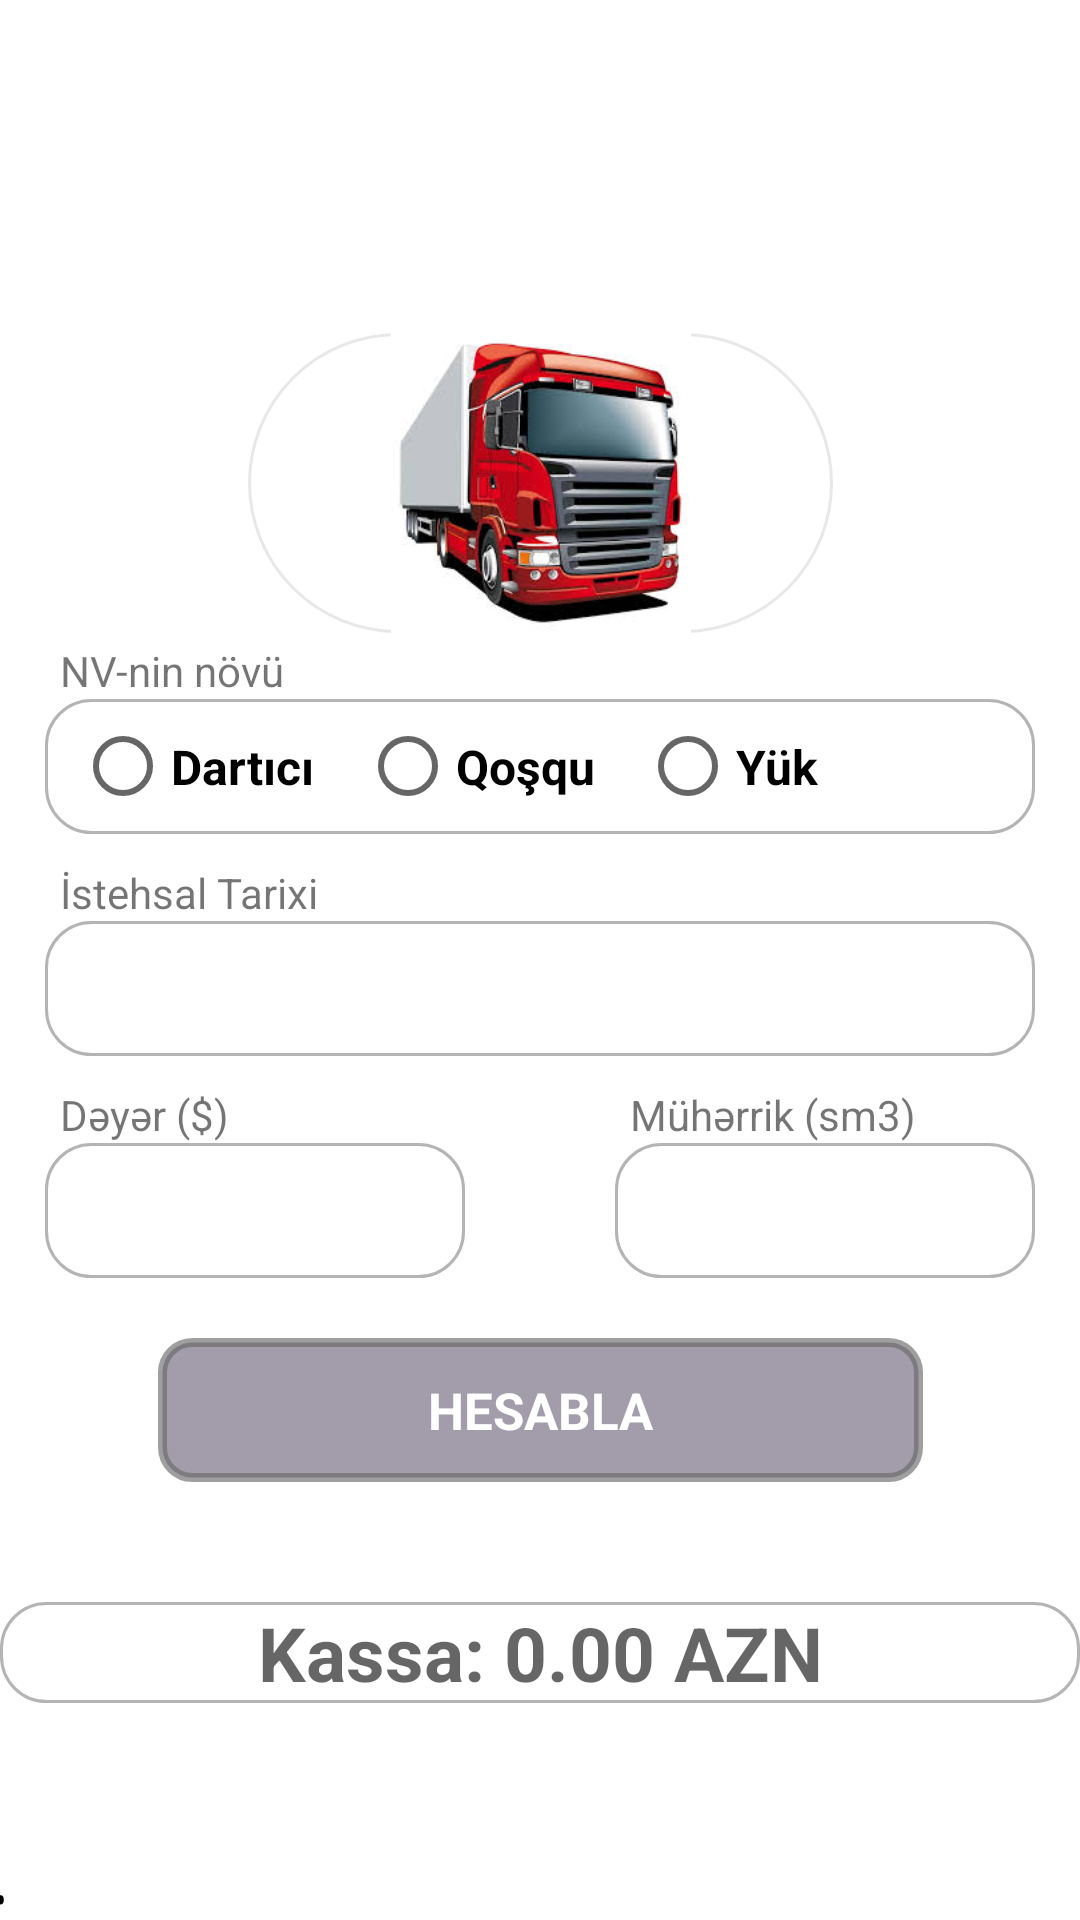

Here is an Android app screen rendered from its layout file. Give the layout XML and the strings, colors and styles it references.
<!-- AndroidManifest.xml: application theme Theme.GloBroker -->
<!-- res/layout/fragment_yuk_avtomobili.xml -->
<?xml version="1.0" encoding="utf-8"?>
<androidx.constraintlayout.widget.ConstraintLayout xmlns:android="http://schemas.android.com/apk/res/android"
    xmlns:app="http://schemas.android.com/apk/res-auto"
    xmlns:tools="http://schemas.android.com/tools"
    android:layout_width="match_parent"
    android:layout_height="match_parent"
    android:background="@drawable/white_bacground"
    tools:context=".YukAvtomobiliFragment">

    <ScrollView
        android:layout_width="match_parent"
        android:layout_height="match_parent">

        <androidx.constraintlayout.widget.ConstraintLayout
            android:layout_width="match_parent"
            android:layout_height="match_parent">


            <RadioGroup
                android:id="@+id/radioGroupId"
                android:layout_width="match_parent"
                android:layout_height="45dp"
                android:layout_marginStart="15dp"
                android:layout_marginEnd="15dp"
                android:background="@drawable/textview_cercive"
                android:gravity="start"
                android:orientation="horizontal"
                app:layout_constraintEnd_toEndOf="parent"
                app:layout_constraintHorizontal_bias="1.0"
                app:layout_constraintStart_toStartOf="parent"
                app:layout_constraintTop_toBottomOf="@+id/nvTipiTextView">

                <RadioButton
                    android:id="@+id/dartici"
                    android:layout_width="wrap_content"
                    android:layout_height="wrap_content"
                    android:layout_marginStart="10dp"
                    android:text="Dartıcı"
                    android:textColor="@color/black"
                    android:textSize="16sp"
                    android:textStyle="bold"
                    tools:ignore="TouchTargetSizeCheck" />

                <RadioButton
                    android:id="@+id/qoshqu"
                    android:layout_width="wrap_content"
                    android:layout_height="wrap_content"
                    android:layout_marginStart="15dp"
                    android:text="Qoşqu"
                    android:textColor="@color/black"
                    android:textSize="16sp"
                    android:textStyle="bold"
                    tools:ignore="TouchTargetSizeCheck" />


                <RadioButton
                    android:id="@+id/yuk"
                    android:layout_width="wrap_content"
                    android:layout_height="wrap_content"
                    android:layout_marginStart="15dp"
                    android:text="Yük"
                    android:textColor="@color/black"
                    android:textSize="16sp"
                    android:textStyle="bold"
                    tools:ignore="TouchTargetSizeCheck" />

            </RadioGroup>

            <EditText
                android:id="@+id/istehsalTarixiText"
                android:layout_width="0dp"
                android:layout_height="45dp"
                android:background="@drawable/textview_cercive"
                android:ems="10"
                android:focusableInTouchMode="false"
                android:paddingStart="20dp"
                android:textColor="@color/black"
                android:textSize="16sp"
                android:textStyle="bold"
                app:layout_constraintEnd_toEndOf="@+id/radioGroupId"
                app:layout_constraintHorizontal_bias="0.0"
                app:layout_constraintStart_toStartOf="@+id/radioGroupId"
                app:layout_constraintTop_toBottomOf="@+id/nvDateTextView"
                tools:ignore="TouchTargetSizeCheck,SpeakableTextPresentCheck">

            </EditText>

            <EditText
                android:id="@+id/deyerText"
                android:layout_width="140dp"
                android:layout_height="45dp"
                android:background="@drawable/textview_cercive"
                android:inputType="number"
                android:paddingStart="10dp"
                android:textSize="16sp"
                android:textStyle="bold"
                android:textColor="@color/black"
                app:layout_constraintStart_toStartOf="@+id/nvDeyerTextView"
                app:layout_constraintTop_toBottomOf="@+id/nvDeyerTextView"
                tools:ignore="TouchTargetSizeCheck,SpeakableTextPresentCheck" />

            <EditText
                android:id="@+id/matorText"
                android:layout_width="140dp"
                android:layout_height="45dp"
                android:background="@drawable/textview_cercive"
                android:inputType="number"
                android:paddingStart="10dp"
                android:textSize="16sp"
                android:textStyle="bold"
                android:textColor="@color/black"
                app:layout_constraintEnd_toEndOf="@id/istehsalTarixiText"
                app:layout_constraintTop_toBottomOf="@+id/nvMatorTextView"
                tools:ignore="TouchTargetSizeCheck,SpeakableTextPresentCheck" />

            <TextView
                android:id="@+id/textView"
                android:layout_width="match_parent"
                android:layout_height="wrap_content"
                android:layout_marginTop="40dp"
                android:background="@drawable/textview_cercive"
                android:gravity="center"
                android:hint="@string/result"
                android:textColor="@color/black"
                android:textSize="25sp"
                android:textStyle="bold"
                app:layout_constraintEnd_toEndOf="parent"
                app:layout_constraintHorizontal_bias="0.0"
                app:layout_constraintStart_toStartOf="parent"
                app:layout_constraintTop_toBottomOf="@+id/hesablaId" />


            <androidx.appcompat.widget.AppCompatButton
                android:id="@+id/hesablaId"
                style="@android:style/Widget.Button"
                android:layout_width="255dp"
                android:layout_height="wrap_content"
                android:layout_marginTop="20dp"
                android:background="@drawable/button_click_effect"
                android:text="HESABLA"
                android:textColor="@color/white"
                android:textSize="17sp"
                android:textStyle="bold"
                app:layout_constraintEnd_toEndOf="@+id/matorText"
                app:layout_constraintStart_toStartOf="@+id/deyerText"
                app:layout_constraintTop_toBottomOf="@+id/matorText"
                tools:ignore="TextContrastCheck" />

            <ImageView
                android:id="@+id/imageView"
                android:layout_width="0dp"
                android:layout_height="161dp"
                android:scaleType="fitXY"
                android:src="@drawable/top_background"
                app:layout_constraintEnd_toEndOf="parent"
                app:layout_constraintHorizontal_bias="0.5"
                app:layout_constraintStart_toStartOf="parent"
                app:layout_constraintTop_toTopOf="parent" />

            <ImageView
                android:id="@+id/yuk_cercive_image"
                android:layout_width="195dp"
                android:layout_height="100dp"
                android:background="@drawable/cercive_drawable"
                android:src="@drawable/yuk_avtomobili_image"
                app:layout_constraintBottom_toBottomOf="@+id/imageView"
                app:layout_constraintEnd_toEndOf="parent"
                app:layout_constraintStart_toStartOf="@+id/imageView"
                app:layout_constraintTop_toBottomOf="@+id/imageView" />

            <TextView
                android:id="@+id/nvTipiTextView"
                android:layout_width="wrap_content"
                android:layout_height="wrap_content"
                android:layout_marginTop="3dp"
                android:paddingStart="5dp"
                android:text="@string/nvTipi"
                app:layout_constraintStart_toStartOf="@+id/radioGroupId"
                app:layout_constraintTop_toBottomOf="@+id/yuk_cercive_image" />

            <TextView
                android:id="@+id/nvDateTextView"
                android:layout_width="wrap_content"
                android:layout_height="wrap_content"
                android:layout_marginTop="10dp"
                android:paddingStart="5dp"
                android:text="@string/date"
                app:layout_constraintStart_toStartOf="@+id/radioGroupId"
                app:layout_constraintTop_toBottomOf="@+id/radioGroupId" />


            <TextView
                android:id="@+id/nvDeyerTextView"
                android:layout_width="wrap_content"
                android:layout_height="wrap_content"
                android:layout_marginTop="10dp"
                android:paddingStart="5dp"
                android:text="@string/usd"
                app:layout_constraintStart_toStartOf="@+id/istehsalTarixiText"
                app:layout_constraintTop_toBottomOf="@+id/istehsalTarixiText" />


            <TextView
                android:id="@+id/nvMatorTextView"
                android:layout_width="wrap_content"
                android:layout_height="wrap_content"
                android:layout_marginTop="10dp"
                android:paddingStart="5dp"
                android:text="@string/sm3"
                app:layout_constraintStart_toStartOf="@+id/matorText"
                app:layout_constraintTop_toBottomOf="@+id/istehsalTarixiText" />

            <ImageView
                android:id="@+id/backButton"
                android:layout_width="30dp"
                android:layout_height="30dp"
                android:layout_marginStart="8dp"
                android:layout_marginTop="8dp"
                android:src="@drawable/back_button"
                app:layout_constraintStart_toStartOf="parent"
                app:layout_constraintTop_toTopOf="parent" />


        </androidx.constraintlayout.widget.ConstraintLayout>
    </ScrollView>
</androidx.constraintlayout.widget.ConstraintLayout>
<!-- resources referenced by this layout -->
<resources>
  <color name="black">#FF000000</color>
  <color name="white">#FFFFFFFF</color>
  <!-- drawable button_click_effect (drawable) -->
  <?xml version="1.0" encoding="utf-8"?>
  <ripple xmlns:android="http://schemas.android.com/apk/res/android"
      android:color="@color/plusCloseGray">
  
      <item>
  
          <shape android:shape="rectangle">
  
              <stroke
                  android:width="3dp"
                  android:color="@color/closeGray"/>
  
              <solid android:color="@color/openGray"/>
  
              <corners android:radius="10dp"/>
  
          </shape>
  
      </item>
  
  
  </ripple>
  <!-- drawable cercive_drawable (drawable) -->
  <?xml version="1.0" encoding="utf-8"?>
  <shape xmlns:android="http://schemas.android.com/apk/res/android"
      android:shape="rectangle">
  
      <stroke
          android:width="1dp"
          android:color="#E8E8E8" />
  
      <solid android:color="@android:color/white" />
  
      <corners android:radius="295dp" />
  </shape>
  <!-- drawable textview_cercive (drawable) -->
  <?xml version="1.0" encoding="utf-8"?>
  <shape
      xmlns:android="http://schemas.android.com/apk/res/android"
      android:shape="rectangle">
  
      <stroke
          android:color="#A98F8F8F"
          android:width="1dp"
          />
  
      <solid android:color="@color/white" />
  
      <corners android:radius="15dp" />
  
  </shape>
  <!-- drawable white_bacground: png bitmap (drawable, 14416 bytes) -->
  <!-- drawable yuk_avtomobili_image: jpeg bitmap (drawable-v24, 12226 bytes) -->
  <string name="date">İstehsal Tarixi</string>
  <string name="nvTipi">NV-nin növü</string>
  <string name="result">Kassa:  0.00 AZN</string>
  <string name="sm3">Mühərrik (sm3)</string>
  <string name="usd">Dəyər ($)</string>
  <style name="Theme.GloBroker" parent="Theme.MaterialComponents.DayNight.DarkActionBar">
          
          <item name="colorPrimary">@color/purple_500</item>
          <item name="colorPrimaryVariant">@color/purple_500</item>
          <item name="colorOnPrimary">@color/white</item>
          
          <item name="colorSecondary">@color/purple_500</item>
          <item name="colorSecondaryVariant">@color/teal_700</item>
          <item name="colorOnSecondary">@color/black</item>
          
          <item name="android:statusBarColor">@color/purple_500</item>
          
          <item name="windowNoTitle">true</item>
          <item name="windowActionBar">false</item>
      </style>
  <color name="plusCloseGray">#A1434343</color>
  <color name="closeGray">#A1686767</color>
  <color name="openGray">#B47D7588</color>
  <color name="purple_500">#B06200EE</color>
  <color name="teal_700">#FF018786</color>
</resources>
